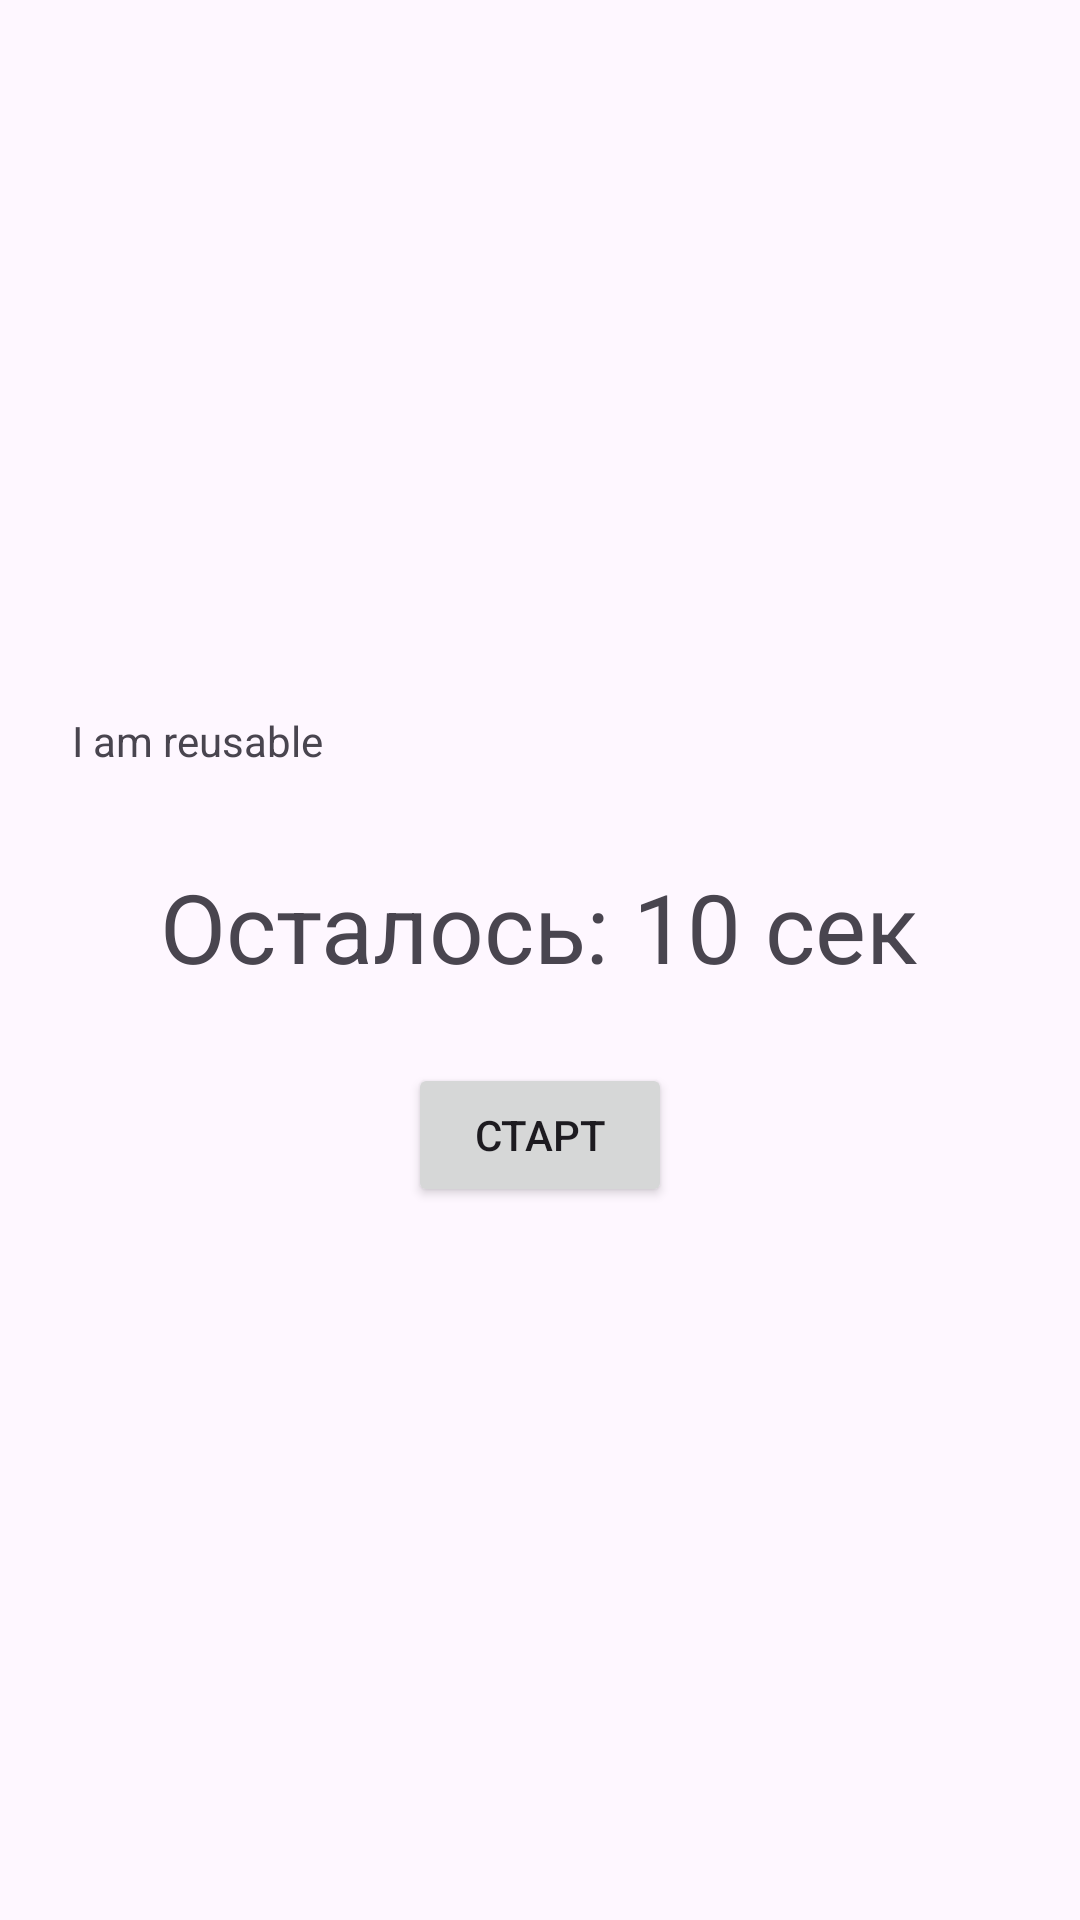

This screen was rendered from an Android layout file. Write that file and the resources it references.
<!-- AndroidManifest.xml: application theme Theme.TMSXMLProject -->
<!-- res/layout/activity_task_three.xml -->
<?xml version="1.0" encoding="utf-8"?>
<LinearLayout xmlns:android="http://schemas.android.com/apk/res/android"
    xmlns:tools="http://schemas.android.com/tools"
    android:padding="24dp"
    android:orientation="vertical"
    android:gravity="center"
    android:layout_width="match_parent"
    android:layout_height="match_parent"
    tools:context=".task_3.TaskThreeActivity">

    <include
        layout="@layout/item_reusable"
        android:layout_width="match_parent"
        android:layout_height="50.dp" />

    <TextView
        android:id="@+id/timerText"
        android:text="Осталось: 10 сек"
        android:textSize="32sp"
        android:layout_marginBottom="24dp"
        android:layout_width="wrap_content"
        android:layout_height="wrap_content" />

    <Button
        android:id="@+id/startButton"
        android:text="Старт"
        android:layout_width="wrap_content"
        android:layout_height="wrap_content" />
</LinearLayout>
<!-- res/layout/item_reusable.xml (included above) -->
<?xml version="1.0" encoding="utf-8"?>
<androidx.constraintlayout.widget.ConstraintLayout xmlns:android="http://schemas.android.com/apk/res/android"
    xmlns:app="http://schemas.android.com/apk/res-auto"
    android:layout_width="match_parent"
    android:layout_height="match_parent">

    <TextView
        android:layout_width="match_parent"
        android:layout_height="40.dp"
        android:text="I am reusable"
        app:layout_constraintEnd_toEndOf="parent"
        app:layout_constraintStart_toStartOf="parent"
        app:layout_constraintTop_toTopOf="parent" />

</androidx.constraintlayout.widget.ConstraintLayout>
<!-- resources referenced by this layout -->
<resources>
  <style name="Theme.TMSXMLProject" parent="Base.Theme.TMSXMLProject" />
  <style name="Base.Theme.TMSXMLProject" parent="Theme.Material3.DayNight.NoActionBar">
          
          
      </style>
</resources>
